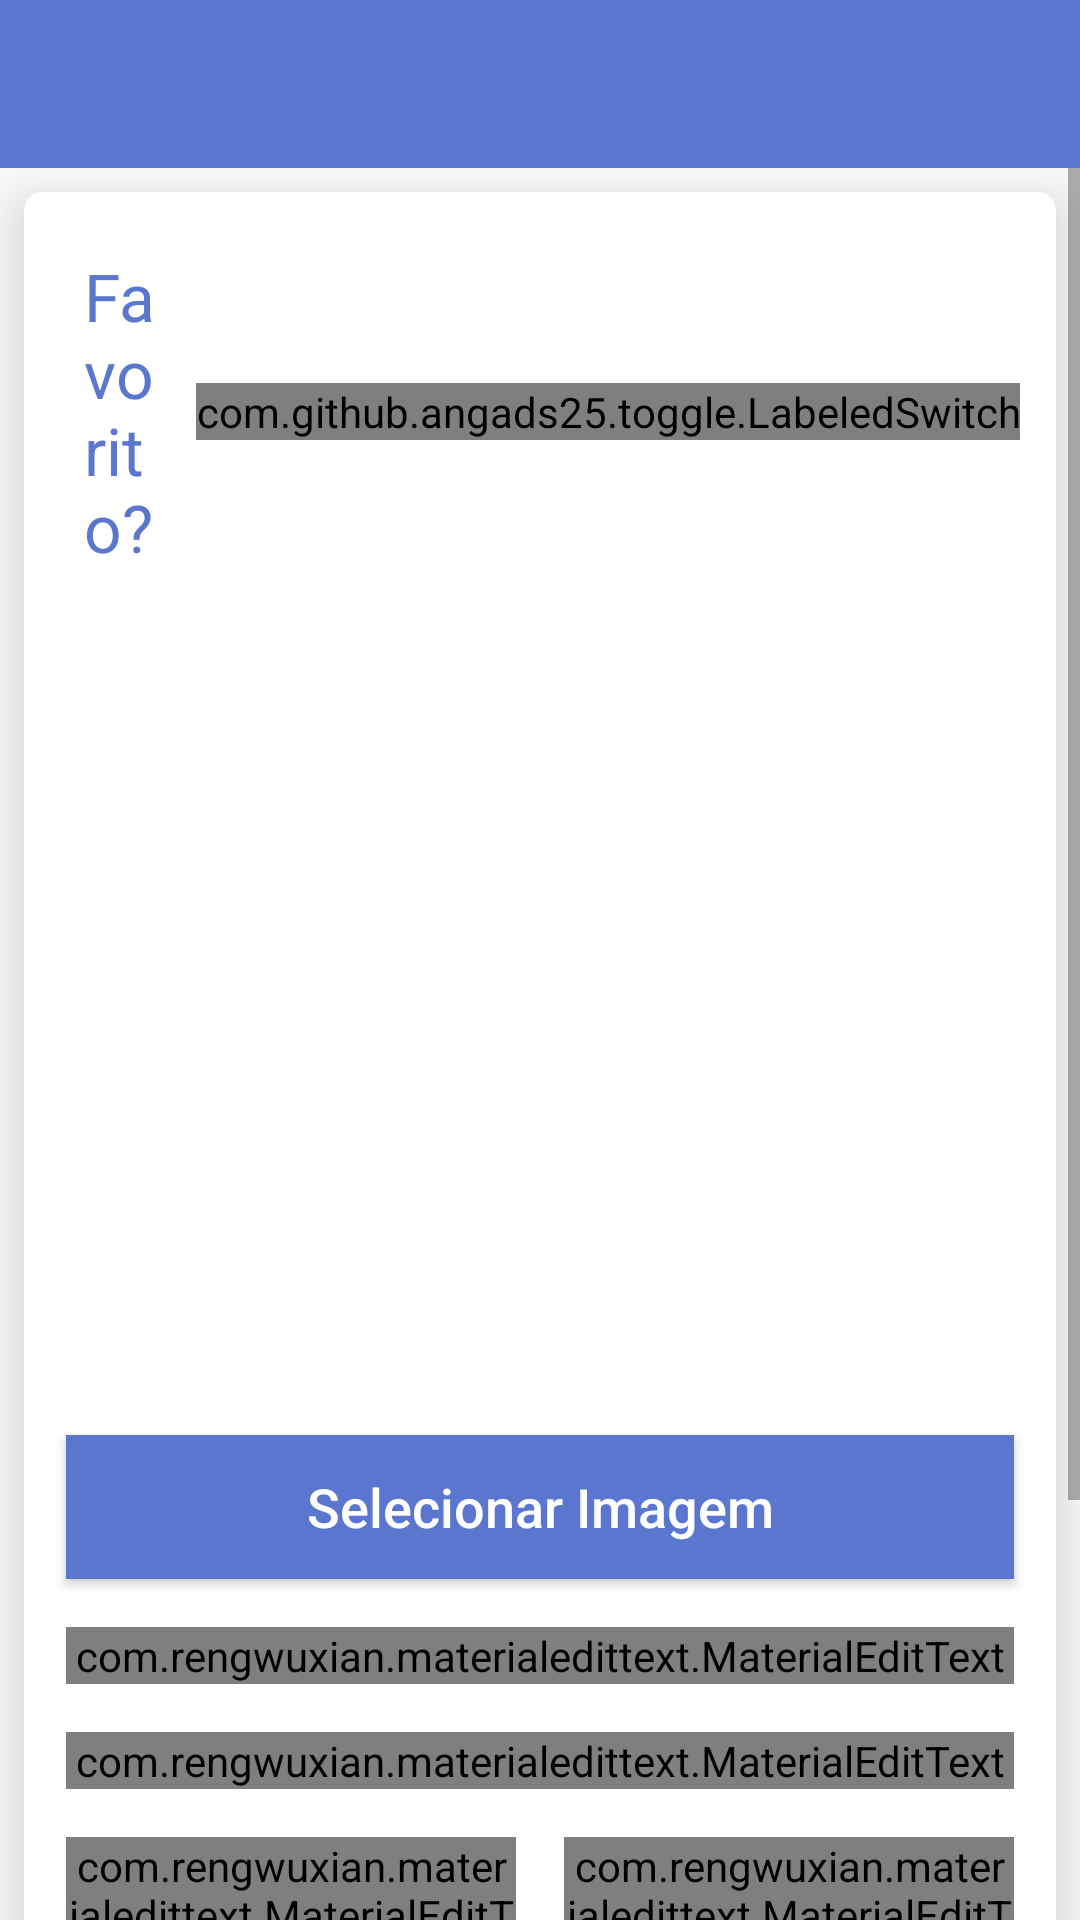

Write the Android layout XML for this screen, with the resource values it uses.
<!-- AndroidManifest.xml: application theme AppTheme -->
<!-- res/layout/activity_add_edit_receita.xml -->
<?xml version="1.0" encoding="utf-8"?>
<LinearLayout xmlns:android="http://schemas.android.com/apk/res/android"
    xmlns:app="http://schemas.android.com/apk/res-auto"
    xmlns:tools="http://schemas.android.com/tools"
    android:layout_width="match_parent"
    android:layout_height="match_parent"
    android:orientation="vertical"
    tools:context=".AddEditReceitaActivity">

    <android.support.design.widget.AppBarLayout
        android:id="@+id/activity_add_edit_receita_appbarlayout"
        android:layout_width="match_parent"
        android:layout_height="wrap_content"
        android:theme="@style/AppTheme.AppBarOverlay">

        <android.support.v7.widget.Toolbar
            android:id="@+id/activity_add_edit_receita_toolbar"
            android:layout_width="match_parent"
            android:layout_height="?attr/actionBarSize"
            android:background="@color/colorPrimary"
            app:popupTheme="@style/AppTheme.PopupOverlay" />

    </android.support.design.widget.AppBarLayout>

    <ScrollView
        android:layout_width="match_parent"
        android:layout_height="match_parent">

        <android.support.v7.widget.CardView
            android:layout_width="match_parent"
            android:layout_height="match_parent"
            app:cardElevation="10dp"
            app:cardCornerRadius="6dp"
            android:layout_margin="8dp"
            app:cardBackgroundColor="@android:color/white">

            <LinearLayout
                android:orientation="vertical"
                android:layout_margin="6dp"
                android:layout_centerInParent="true"
                android:layout_width="match_parent"
                android:layout_height="wrap_content">

                <LinearLayout
                    android:layout_width="match_parent"
                    android:layout_height="wrap_content"
                    android:layout_margin="6dp"
                    android:layout_centerInParent="true"
                    android:orientation="horizontal">

                    <TextView
                        android:layout_width="wrap_content"
                        android:layout_height="wrap_content"
                        android:textColor="@color/colorPrimary"
                        android:layout_margin="8dp"
                        android:textSize="22sp"
                        android:layout_weight="1"
                        android:text="Favorito?"/>

                    <com.github.angads25.toggle.LabeledSwitch
                        android:id="@+id/activity_add_edit_receita_switchFavorito"
                        android:layout_width="wrap_content"
                        android:layout_height="wrap_content"
                        android:textSize="18sp"
                        android:layout_gravity="center_vertical|end"
                        app:textOn="Sim"
                        app:textOff="Não"
                        app:on="false"
                        app:colorOn="@color/colorPrimary"
                        app:colorBorder="@color/colorPrimary"/>

                </LinearLayout>

                <ImageView
                    android:id="@+id/activity_add_edit_receita_imgReceita"
                    android:layout_width="match_parent"
                    android:layout_height="250dp"
                    android:layout_margin="8dp"
                    android:scaleType="centerCrop"
                    android:src="@drawable/blank"/>

                <Button
                    android:id="@+id/activity_add_edit_receita_btnSelecionarImagem"
                    android:layout_width="match_parent"
                    android:layout_height="wrap_content"
                    android:layout_margin="8dp"
                    android:textColor="@android:color/white"
                    android:background="@color/colorPrimary"
                    android:shadowColor="@android:color/black"
                    android:textSize="18sp"
                    android:textAllCaps="false"
                    android:text="Selecionar Imagem"/>

                <com.rengwuxian.materialedittext.MaterialEditText
                    android:id="@+id/activity_add_edit_receita_editNome"
                    android:layout_width="match_parent"
                    android:layout_height="wrap_content"
                    android:layout_margin="8dp"
                    android:hint="Nome"
                    android:textColorHint="@color/colorAccent"
                    android:textColor="@color/colorPrimary"
                    android:textSize="22sp"
                    android:inputType="text"
                    app:met_baseColor="@color/colorPrimary"
                    app:met_floatingLabel="highlight"
                    app:met_primaryColor="@color/colorPrimary"
                    app:met_singleLineEllipsis="true" />

                <com.rengwuxian.materialedittext.MaterialEditText
                    android:id="@+id/activity_add_edit_receita_editModoPreparo"
                    android:layout_width="match_parent"
                    android:layout_height="wrap_content"
                    android:layout_margin="8dp"
                    android:hint="Modo de Preparo"
                    android:textColorHint="@color/colorAccent"
                    android:textColor="@color/colorPrimary"
                    android:textSize="18sp"
                    android:inputType="textMultiLine"
                    app:met_baseColor="@color/colorPrimary"
                    app:met_floatingLabel="highlight"
                    app:met_primaryColor="@color/colorPrimary"
                    app:met_singleLineEllipsis="false"/>

                <LinearLayout
                    android:layout_width="match_parent"
                    android:layout_height="wrap_content"
                    android:orientation="horizontal">

                    <com.rengwuxian.materialedittext.MaterialEditText
                        android:id="@+id/activity_add_edit_receita_editTempoPreparo"
                        android:layout_width="match_parent"
                        android:layout_height="wrap_content"
                        android:layout_margin="8dp"
                        android:layout_weight="1"
                        android:hint="Tempo"
                        android:textColorHint="@color/colorAccent"
                        android:textColor="@color/colorPrimary"
                        android:textSize="18sp"
                        android:inputType="textMultiLine"
                        app:met_baseColor="@color/colorPrimary"
                        app:met_floatingLabel="highlight"
                        app:met_primaryColor="@color/colorPrimary"
                        app:met_singleLineEllipsis="false"/>

                    <com.rengwuxian.materialedittext.MaterialEditText
                        android:id="@+id/activity_add_edit_receita_editRendimento"
                        android:layout_width="match_parent"
                        android:layout_height="wrap_content"
                        android:layout_margin="8dp"
                        android:layout_weight="1"
                        android:hint="Rendimento"
                        android:textColorHint="@color/colorAccent"
                        android:textColor="@color/colorPrimary"
                        android:textSize="18sp"
                        android:inputType="textMultiLine"
                        app:met_baseColor="@color/colorPrimary"
                        app:met_floatingLabel="highlight"
                        app:met_primaryColor="@color/colorPrimary"
                        app:met_singleLineEllipsis="false"/>

                </LinearLayout>

                <LinearLayout
                    android:layout_width="match_parent"
                    android:layout_height="wrap_content"
                    android:orientation="horizontal">

                    <TextView
                        android:layout_width="wrap_content"
                        android:layout_height="wrap_content"
                        android:textColor="@color/colorPrimary"
                        android:layout_margin="8dp"
                        android:layout_weight="1"
                        android:padding="8dp"
                        android:textSize="22sp"
                        android:text="Ingredientes"/>

                    <Button
                        android:id="@+id/activity_add_edit_receita_btnAdicionarIngrediente"
                        android:layout_width="wrap_content"
                        android:layout_height="match_parent"
                        android:layout_margin="8dp"
                        android:padding="8dp"
                        android:textColor="@android:color/white"
                        android:background="@color/colorPrimary"
                        android:shadowColor="@android:color/black"
                        android:textSize="18sp"
                        android:textAllCaps="false"
                        android:text="Adicionar"
                        android:layout_weight="1"
                        android:drawableLeft="@drawable/ic_add_white_24dp"/>

                </LinearLayout>

                <android.support.v7.widget.RecyclerView
                    android:id="@+id/activity_add_edit_receita_recyclerViewIngredientes"
                    android:layout_width="match_parent"
                    android:layout_height="wrap_content"
                    android:layout_margin="8dp"
                    android:scrollbars="vertical"/>

                <View
                    android:layout_width="match_parent"
                    android:layout_height="1dp"
                    android:layout_marginLeft="10dp"
                    android:layout_marginRight="10dp"
                    android:layout_marginBottom="4dp"
                    android:background="@android:color/white"/>

                <Button
                    android:id="@+id/activity_add_edit_receita_btnConfirmar"
                    android:layout_width="match_parent"
                    android:layout_height="wrap_content"
                    android:layout_margin="8dp"
                    android:textColor="@android:color/white"
                    android:background="@color/colorPrimary"
                    android:shadowColor="@android:color/black"
                    android:textSize="18sp"
                    android:textAllCaps="false"
                    android:text="Confirmar"/>

            </LinearLayout>

        </android.support.v7.widget.CardView>

    </ScrollView>

</LinearLayout>
<!-- resources referenced by this layout -->
<resources>
  <color name="colorAccent">#D81B60</color>
  <color name="colorPrimary">#5b76ce</color>
  <style name="AppTheme.AppBarOverlay" parent="ThemeOverlay.AppCompat.Dark.ActionBar" />
  <style name="AppTheme.PopupOverlay" parent="ThemeOverlay.AppCompat.Light" />
  <style name="AppTheme" parent="Theme.AppCompat.Light.NoActionBar">
          
          <item name="colorPrimary">@color/colorPrimary</item>
          <item name="colorPrimaryDark">@color/colorPrimaryDark</item>
          <item name="colorAccent">@color/colorAccent</item>
      </style>
  <color name="colorPrimaryDark">#3e5193</color>
</resources>
